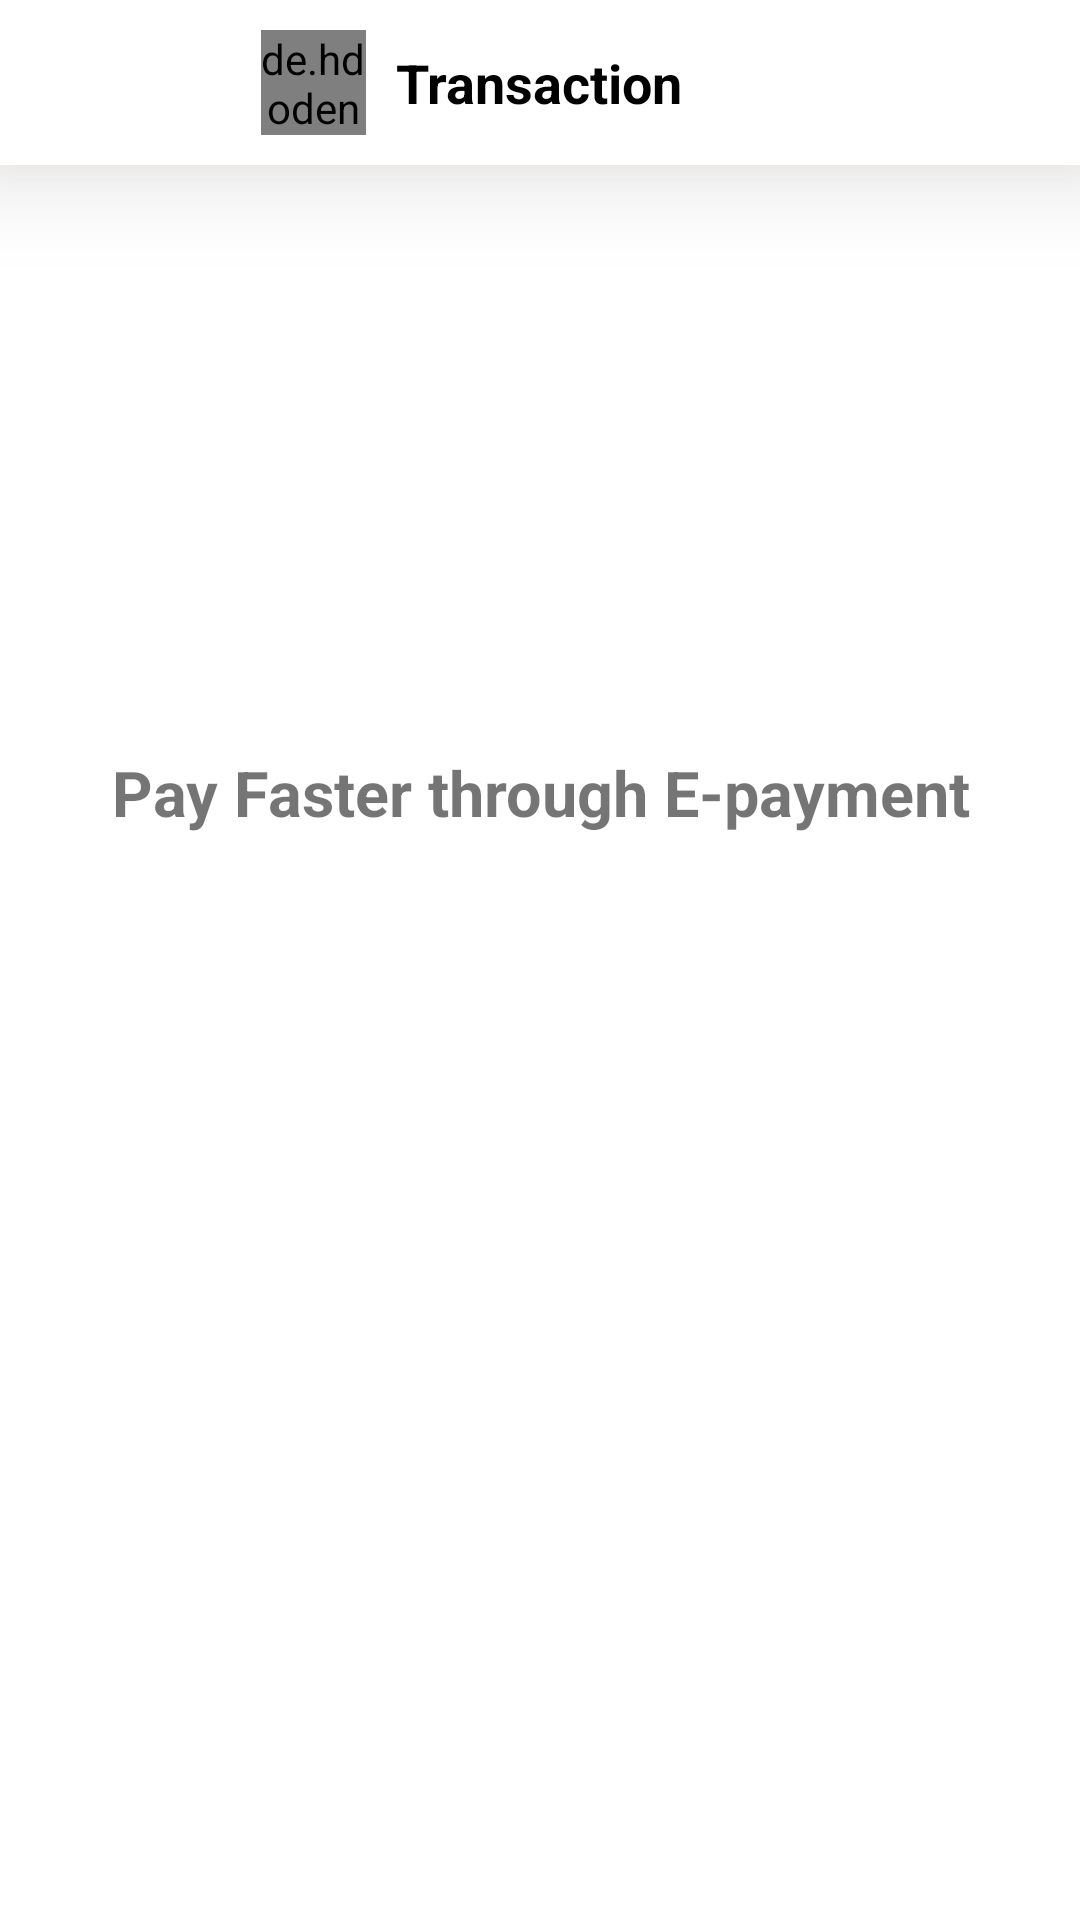

Reconstruct the res/layout file that produces this screen, plus the resources it refers to.
<!-- AndroidManifest.xml: application theme Theme.MyMobileApp -->
<!-- res/layout/activity_rayzor_pay_entry.xml -->
<?xml version="1.0" encoding="utf-8"?>
<RelativeLayout xmlns:android="http://schemas.android.com/apk/res/android"
    xmlns:app="http://schemas.android.com/apk/res-auto"
    xmlns:tools="http://schemas.android.com/tools"
    android:layout_width="match_parent"
    android:layout_height="match_parent"
    android:orientation="vertical"
    tools:context=".rayzorPayEntry">

    <RelativeLayout
        android:layout_width="match_parent"
        android:layout_height="wrap_content"
        android:background="@color/white"
        android:id="@+id/rel_top_profile"
        android:outlineAmbientShadowColor="@color/bg"
        android:elevation="20dp"
        >
        <de.hdodenhof.circleimageview.CircleImageView
            android:layout_width="35dp"
            android:layout_height="35dp"
            android:layout_marginStart="10dp"
            android:layout_marginTop="10dp"
            android:layout_marginEnd="10dp"
            android:layout_marginBottom="10dp"
            android:layout_centerInParent="true"
            android:layout_toStartOf="@+id/txt_fave"
            android:src="@drawable/ic_baseline_monetization_on_24"
            />
        <TextView
            android:id="@+id/txt_fave"
            android:layout_width="wrap_content"
            android:layout_height="wrap_content"
            android:text="Transaction"
            android:textStyle="bold"
            android:layout_centerInParent="true"
            android:textSize="18dp"
            android:textColor="@color/black"
            />
    </RelativeLayout>

    <TextView

        android:layout_width="match_parent"
        android:layout_height="wrap_content"
        android:layout_marginTop="250sp"
        android:text="Pay Faster through E-payment"
        android:textSize="21sp"
        android:gravity="center"
        android:textStyle="bold"
        />



</RelativeLayout>
<!-- resources referenced by this layout -->
<resources>
  <color name="bg">#F6764F</color>
  <color name="black">#FF000000</color>
  <color name="white">#FFFFFFFF</color>
  <!-- drawable ic_baseline_monetization_on_24 (drawable) -->
  <vector android:height="24dp" android:tint="#E8E82A"
      android:viewportHeight="24" android:viewportWidth="24"
      android:width="24dp" xmlns:android="http://schemas.android.com/apk/res/android">
      <path android:fillColor="@android:color/white" android:pathData="M12,2C6.48,2 2,6.48 2,12s4.48,10 10,10 10,-4.48 10,-10S17.52,2 12,2zM13.41,18.09L13.41,20h-2.67v-1.93c-1.71,-0.36 -3.16,-1.46 -3.27,-3.4h1.96c0.1,1.05 0.82,1.87 2.65,1.87 1.96,0 2.4,-0.98 2.4,-1.59 0,-0.83 -0.44,-1.61 -2.67,-2.14 -2.48,-0.6 -4.18,-1.62 -4.18,-3.67 0,-1.72 1.39,-2.84 3.11,-3.21L10.74,4h2.67v1.95c1.86,0.45 2.79,1.86 2.85,3.39L14.3,9.34c-0.05,-1.11 -0.64,-1.87 -2.22,-1.87 -1.5,0 -2.4,0.68 -2.4,1.64 0,0.84 0.65,1.39 2.67,1.91s4.18,1.39 4.18,3.91c-0.01,1.83 -1.38,2.83 -3.12,3.16z"/>
  </vector>
  <style name="Theme.MyMobileApp" parent="Theme.MaterialComponents.Light.NoActionBar">
          
          <item name="colorPrimary">#E68B1C</item>
          <item name="colorPrimaryVariant">#F1673D</item>
          <item name="colorOnPrimary">@color/white</item>
          
          <item name="colorSecondary">@color/bg</item>
          <item name="colorSecondaryVariant">@color/teal_700</item>
          <item name="colorOnSecondary">@color/black</item>
          
          <item name="android:statusBarColor" tools:targetApi="l">@color/bg</item>
          
      </style>
  <color name="teal_700">#FF018786</color>
</resources>
